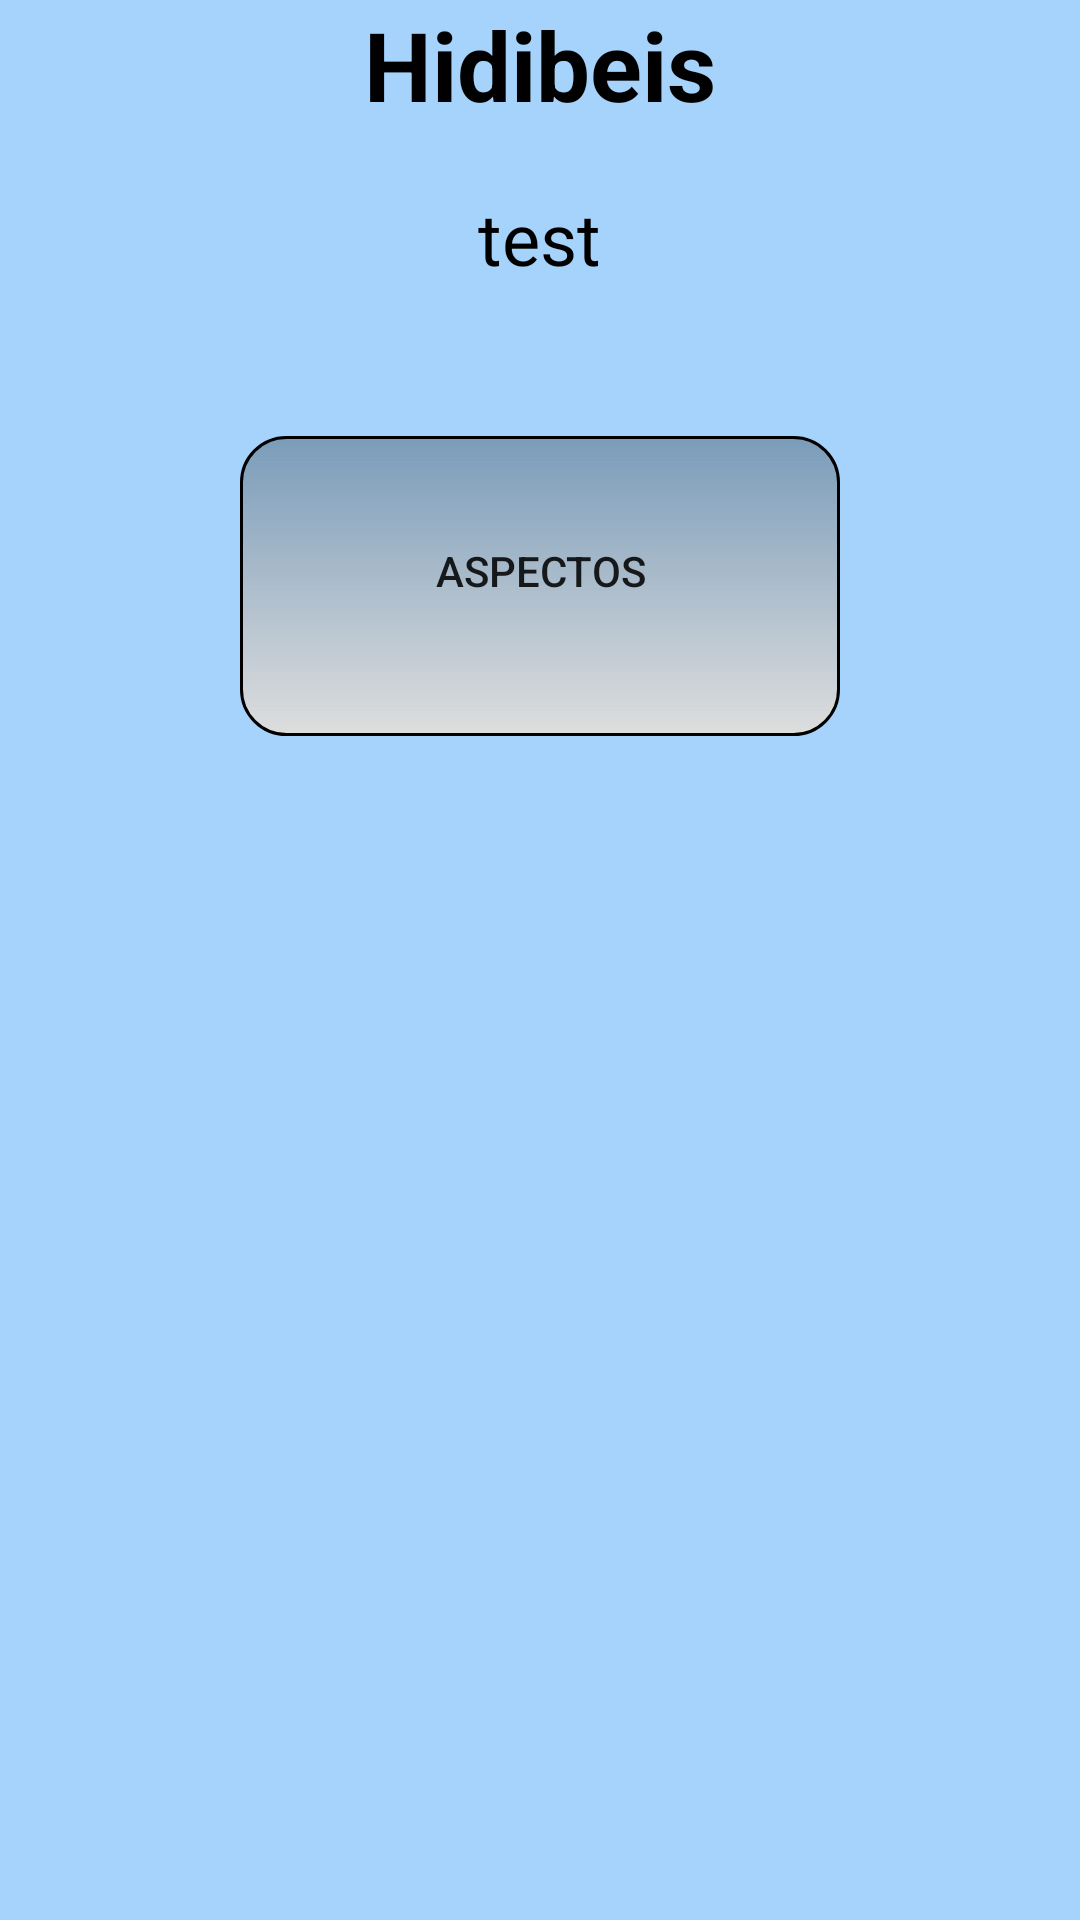

Layout XML and referenced resources for this Android screen:
<!-- AndroidManifest.xml: application theme Theme.3Raya1 -->
<!-- res/layout/activity_profile.xml -->
<?xml version="1.0" encoding="utf-8"?>
<RelativeLayout xmlns:android="http://schemas.android.com/apk/res/android"
    xmlns:app="http://schemas.android.com/apk/res-auto"
    xmlns:tools="http://schemas.android.com/tools"
    android:layout_width="match_parent"
    android:layout_height="match_parent"
    android:background="@color/background"
    tools:context=".activities.Profile">

    <TextView
        android:id="@+id/user"
        android:layout_width="wrap_content"
        android:layout_height="wrap_content"
        android:text="Hidibeis"
        android:textSize="32dp"
        android:layout_centerHorizontal="true"
        android:textColor="@color/black"
        android:textStyle="bold"/>


    <ImageView
        android:id="@+id/friendsIcon"
        android:layout_width="40dp"
        android:layout_height="40dp"
        android:onClick="toFriends"
        android:layout_toRightOf="@id/user"
        android:layout_marginStart="109dp"
        app:srcCompat="@drawable/friends_icon"/>

    <TextView
        android:id="@+id/tester"
        android:layout_width="wrap_content"
        android:layout_height="wrap_content"
        android:layout_below="@id/user"
        android:layout_marginTop="20dp"
        android:text="test"
        android:textColor="@color/black"
        android:layout_centerHorizontal="true"
        android:textSize="24dp" />

    <Button
        android:layout_width="200dp"
        android:layout_height="100dp"
        android:layout_below="@id/tester"
        android:layout_marginTop="50dp"
        android:text="Aspectos"
        android:background="@drawable/sombra"
        android:onClick="toInventario"
        android:layout_centerHorizontal="true"/>

</RelativeLayout>
<!-- resources referenced by this layout -->
<resources>
  <color name="background">#FCA4D3FB</color>
  <color name="black">#FF000000</color>
  <!-- drawable sombra (drawable) -->
  <?xml version="1.0" encoding="utf-8"?>
  <shape xmlns:android="http://schemas.android.com/apk/res/android"
      android:shape="rectangle">
      <solid android:color="#FFFFFF" />
      <corners android:radius="15dp" />
      <padding
          android:left="0dp"
          android:top="0dp"
          android:right="0dp"
          android:bottom="10dp" />
      <size android:height="100dp" android:width="200dp" />
      <gradient
          android:type="linear"
          android:angle="90"
          android:startColor="#DDDDDD"
          android:endColor="#42000000" />
      <stroke
          android:width="1dp"
          android:color="#000000" />
  </shape>
  <style name="Theme.3Raya1" parent="Theme.MaterialComponents.DayNight.NoActionBar">
          
          <item name="colorPrimary">@color/purple_500</item>
          <item name="colorPrimaryVariant">@color/purple_700</item>
          <item name="colorOnPrimary">@color/white</item>
          
          <item name="colorSecondary">@color/teal_200</item>
          <item name="colorSecondaryVariant">@color/teal_700</item>
          <item name="colorOnSecondary">@color/black</item>
          
          <item name="android:statusBarColor" tools:targetApi="l">?attr/colorPrimaryVariant</item>
          
      </style>
  <color name="purple_500">#FF6200EE</color>
  <color name="purple_700">#FF3700B3</color>
  <color name="white">#FFFFFFFF</color>
  <color name="teal_200">#FF03DAC5</color>
  <color name="teal_700">#FF018786</color>
</resources>
